Labelled photos from "Dataset", an image-classification folder in jhonesis/Dataset-satellite-fire. The possible labels are: satellite imagery with fire, satellite imagery without fire.

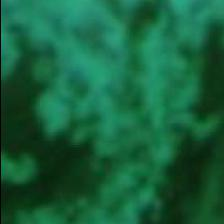
Label: satellite imagery without fire

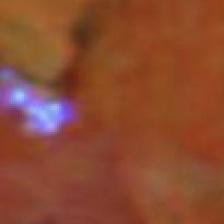
Label: satellite imagery with fire

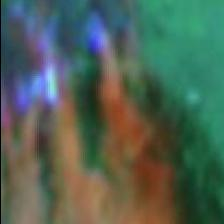
Label: satellite imagery with fire

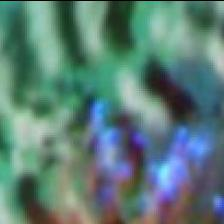
Label: satellite imagery with fire

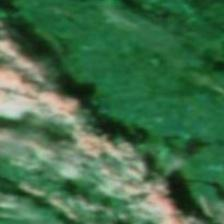
Label: satellite imagery without fire

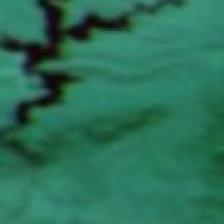
Label: satellite imagery without fire
